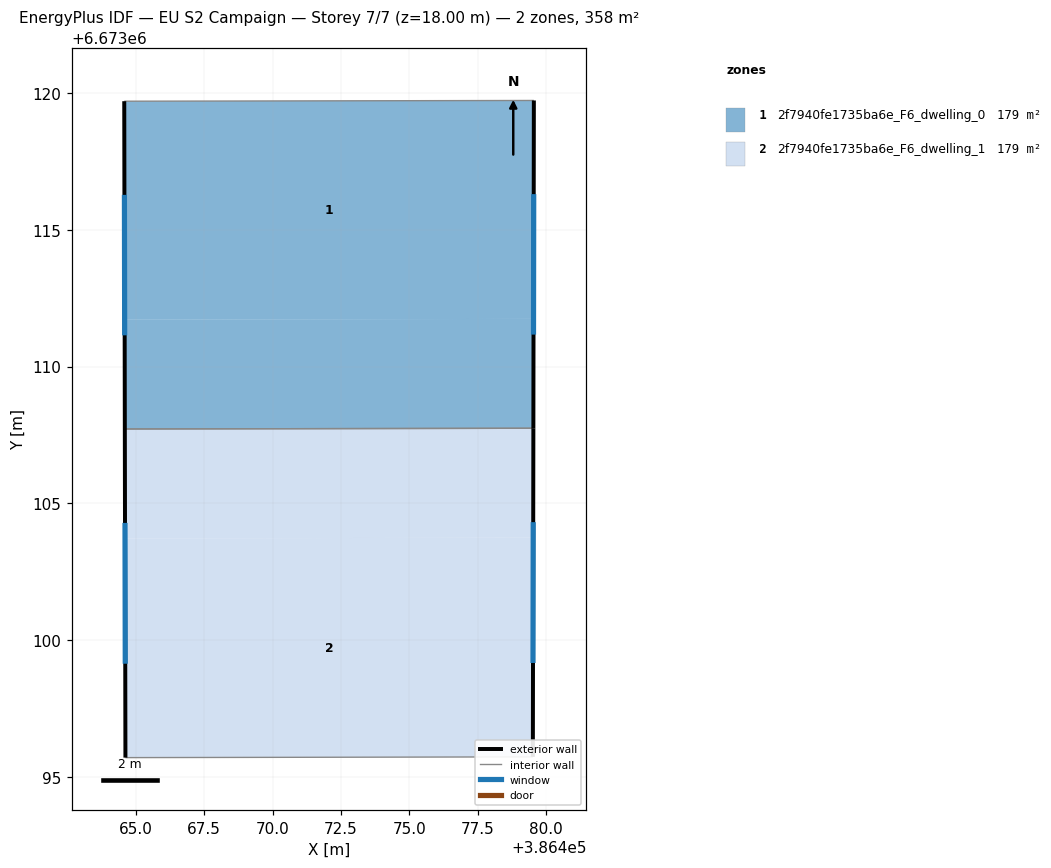
=== STOREY PLAN SPEC (per zone: floor XY polygon, exterior-wall plan segments, windows/doors) ===
zone 1: 2f7940fe1735ba6e_F6_dwelling_0  (179.2 m²)
  floor: (386479.55, 6673119.72) (386479.54, 6673111.74) (386464.59, 6673111.71) (386464.58, 6673119.70)
  floor: (386479.54, 6673111.74) (386479.53, 6673107.74) (386464.60, 6673107.72) (386464.59, 6673111.71)
  exterior wall: (386479.53, 6673107.74) – (386479.55, 6673119.72)  [12.0 m]
    window: (386479.54, 6673111.17) – (386479.54, 6673116.30)  [6.6 m²]
  exterior wall: (386464.58, 6673119.70) – (386464.60, 6673107.72)  [12.0 m]
    window: (386464.58, 6673116.27) – (386464.59, 6673111.14)  [6.6 m²]
  interior walls: 2
zone 2: 2f7940fe1735ba6e_F6_dwelling_1  (179.1 m²)
  floor: (386479.53, 6673107.74) (386479.52, 6673103.74) (386464.60, 6673103.72) (386464.60, 6673107.72)
  floor: (386479.52, 6673103.74) (386479.51, 6673095.73) (386464.62, 6673095.70) (386464.60, 6673103.72)
  exterior wall: (386479.51, 6673095.73) – (386479.53, 6673107.74)  [12.0 m]
    window: (386479.52, 6673099.16) – (386479.53, 6673104.31)  [6.6 m²]
  exterior wall: (386464.60, 6673107.72) – (386464.62, 6673095.70)  [12.0 m]
    window: (386464.60, 6673104.28) – (386464.61, 6673099.14)  [6.6 m²]
  interior walls: 2

=== DERIVED (storey summary) ===
Building: EU S2 Campaign
Storey: 7 of 7  (floor level z = 18.00 m)
Storey gross floor area: 358.3 m²
Zones on this storey: 2
  - 2f7940fe1735ba6e_F6_dwelling_0: floor 179.2 m²; exterior wall 24.0 m (71.9 m²); 2 window(s) 13.2 m²; WWR 18.4%
  - 2f7940fe1735ba6e_F6_dwelling_1: floor 179.1 m²; exterior wall 24.0 m (72.1 m²); 2 window(s) 13.2 m²; WWR 18.4%
Zone adjacency (shared interzone walls):
  - 2f7940fe1735ba6e_F6_dwelling_0 ↔ 2f7940fe1735ba6e_F6_dwelling_1